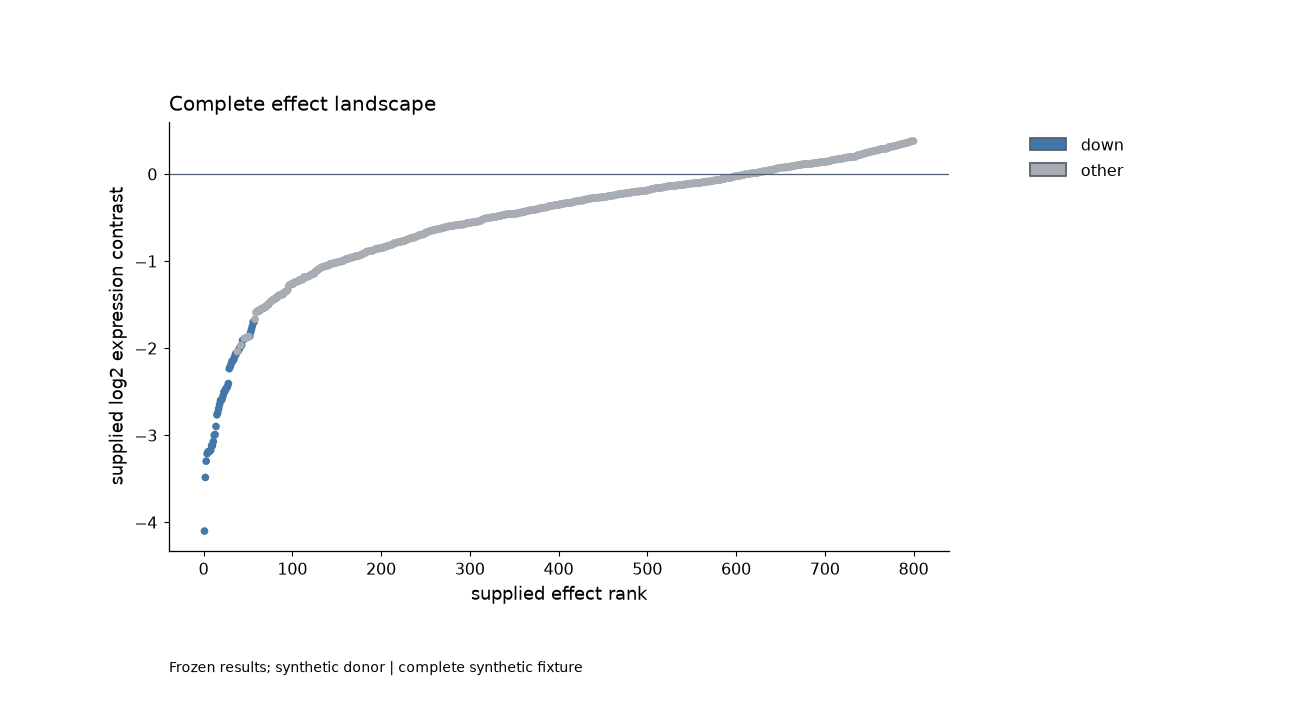

Data behind this chart, as committed beside it:
feature_id	effect	status	average	rank
G0115	-4.1	down	2.136	1
G0105	-3.484	down	11.61	2
G0128	-3.297	down	5.078	3
G0118	-3.212	down	4.687	4
G0126	-3.189	down	11.67	5
G0119	-3.189	down	8.024	6
G0122	-3.182	down	8.091	7
G0123	-3.171	down	9.765	8
G0147	-3.12	down	7.984	9
G0141	-3.12	down	9.098	10
G0121	-3.072	down	11.07	11
G0154	-2.999	down	11.4	12
G0114	-2.992	down	10.46	13
G0120	-2.898	down	3.297	14
G0109	-2.765	down	2.001	15
G0117	-2.741	down	5.466	16
G0100	-2.694	down	5.721	17
G0106	-2.648	down	4.721	18
G0103	-2.601	down	6.761	19
G0088	-2.599	down	5.206	20
G0139	-2.581	down	4.594	21
G0155	-2.545	down	2.361	22
G0140	-2.501	down	11.46	23
G0131	-2.498	down	10.12	24
G0124	-2.469	down	11.69	25
G0148	-2.457	down	9.647	26
G0145	-2.438	down	10.78	27
G0135	-2.405	down	11.33	28
G0099	-2.235	down	10.84	29
G0144	-2.212	down	5.814	30
G0089	-2.185	down	4.912	31
G0112	-2.151	down	6.341	32
G0146	-2.145	down	2.596	33
G0085	-2.131	down	4.668	34
G0153	-2.099	down	8.045	35
G0093	-2.065	down	2.693	36
G0125	-2.063	down	8.09	37
G1070	-2.038	other	2.15	38
G0132	-2.031	down	8.331	39
G0129	-2.013	down	11.01	40
G0087	-1.993	down	8.432	41
G0428	-1.968	other	11.23	42
G0151	-1.967	down	2.168	43
G0092	-1.907	down	11.32	44
G0097	-1.903	down	6.443	45
G1014	-1.887	other	2.084	46
G0851	-1.884	other	8.088	47
G0150	-1.879	down	9.646	48
G0104	-1.877	down	8.408	49
G0245	-1.867	other	8.599	50
G0995	-1.867	other	7.628	51
G0130	-1.863	down	9.299	52
G0134	-1.818	down	9.752	53
G0143	-1.783	down	9.535	54
G0101	-1.746	down	7.8	55
G0149	-1.697	down	11.24	56
G0142	-1.697	down	5.379	57
G0672	-1.666	other	8.865	58
G0234	-1.589	other	7.019	59
G1165	-1.587	other	8.606	60
... 740 more rows
